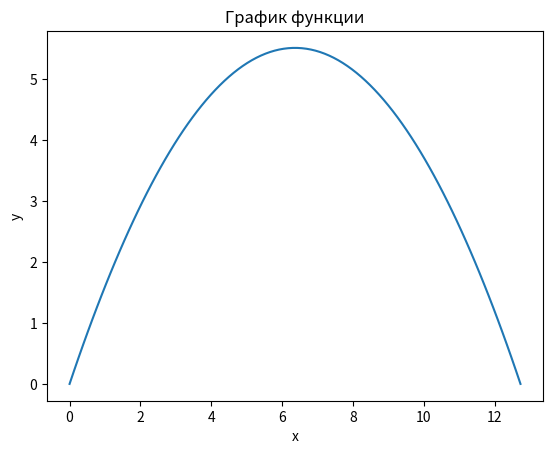

This figure's Python source:
import matplotlib.pyplot as plt
import numpy as np

fig, ax = plt.subplots()
a = (np.pi)/3
g = 9.8
v = 12
xmax =  2 * np.cos(a) * np.sin(a) * v**(2)/g
ymax = (v * np.sin(a))**(2)/(2 * g)
x = np.linspace(0, xmax , 100) 
y = x * np.tan(a) - (g * x * x)/(2*np.cos(a)*np.cos(a)*v*v)
print("X(max) = ",xmax," Y(max) =",ymax)
ax.set_title('График функции')
ax.set_xlabel('x')
ax.set_ylabel('y')
ax.plot(x, y)
plt.show()
